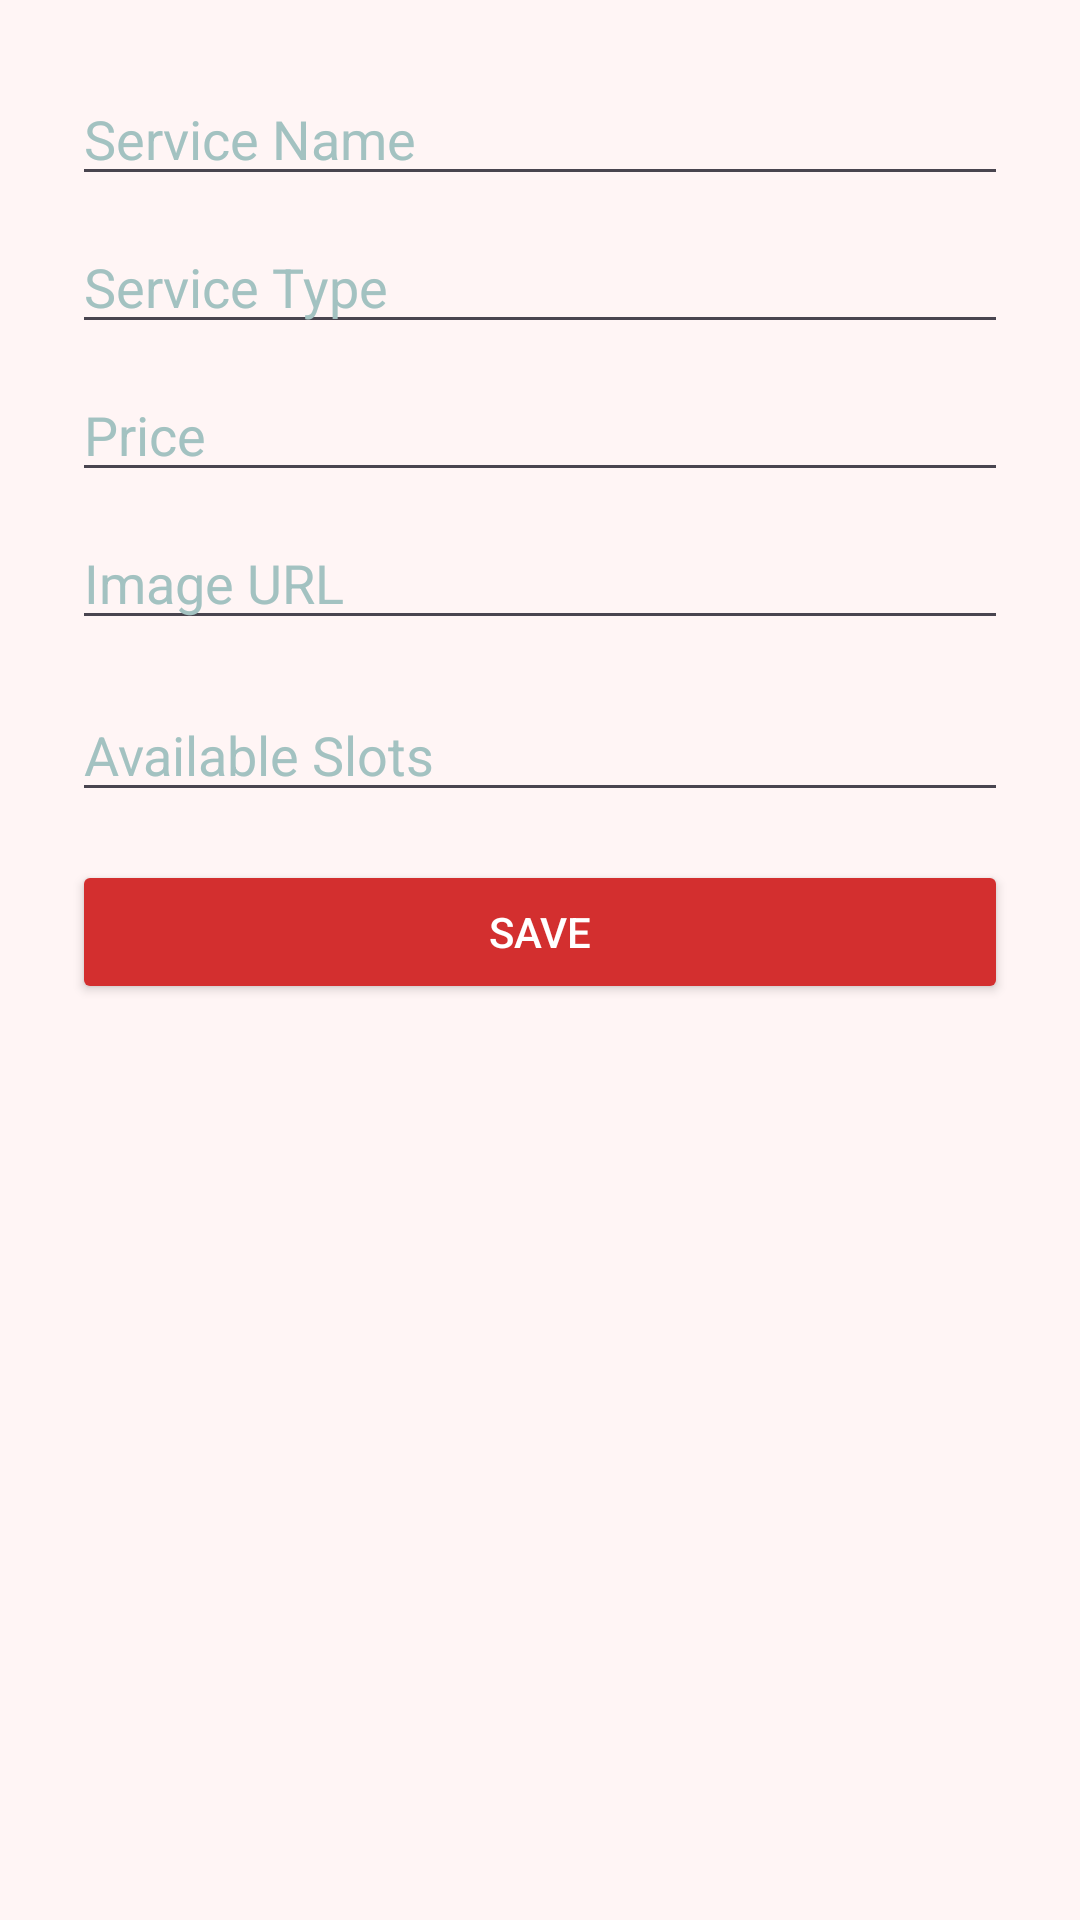

Android layout source for this screen:
<!-- AndroidManifest.xml: application theme Theme.LuxeVistaResort02 -->
<!-- res/layout/dialog_add_edit_service.xml -->
<?xml version="1.0" encoding="utf-8"?>
<LinearLayout xmlns:android="http://schemas.android.com/apk/res/android"
    android:layout_width="match_parent"
    android:layout_height="wrap_content"
    android:orientation="vertical"
    android:padding="24dp"
    android:background="#FFF5F5">

    <EditText
        android:id="@+id/serviceNameEditText"
        android:layout_width="match_parent"
        android:layout_height="wrap_content"
        android:hint="Service Name"
        android:textColor="@color/primary_100"
        android:textColorHint="@color/primary_20"
        android:layout_marginBottom="8dp"/>

    <EditText
        android:id="@+id/serviceTypeEditText"
        android:layout_width="match_parent"
        android:layout_height="wrap_content"
        android:hint="Service Type"
        android:textColor="@color/primary_100"
        android:textColorHint="@color/primary_20"
        android:layout_marginBottom="8dp"/>

    <EditText
        android:id="@+id/servicePriceEditText"
        android:layout_width="match_parent"
        android:layout_height="wrap_content"
        android:hint="Price"
        android:inputType="numberDecimal"
        android:textColor="@color/primary_100"
        android:textColorHint="@color/primary_20"
        android:layout_marginBottom="8dp"/>

    <EditText
        android:id="@+id/serviceImageUrlEditText"
        android:layout_width="match_parent"
        android:layout_height="wrap_content"
        android:hint="Image URL"
        android:textColor="@color/primary_100"
        android:textColorHint="@color/primary_20"
        android:layout_marginBottom="16dp"/>

    <EditText
        android:id="@+id/serviceAvailableSlotsEditText"
        android:layout_width="match_parent"
        android:layout_height="wrap_content"
        android:hint="Available Slots"
        android:inputType="number"
        android:textColor="@color/primary_100"
        android:textColorHint="@color/primary_20"
        android:layout_marginBottom="16dp"/>

    <Button
        android:id="@+id/saveServiceButton"
        android:layout_width="match_parent"
        android:layout_height="wrap_content"
        android:text="Save"
        android:backgroundTint="#D32F2F"
        android:textColor="#FFFFFF"/>
</LinearLayout>
<!-- resources referenced by this layout -->
<resources>
  <color name="primary_100">#3B4948</color>
  <color name="primary_20">#A3C2C1</color>
  <style name="Theme.LuxeVistaResort02" parent="Base.Theme.LuxeVistaResort02" />
  <style name="Base.Theme.LuxeVistaResort02" parent="Theme.Material3.DayNight.NoActionBar">
          
          
      </style>
</resources>
